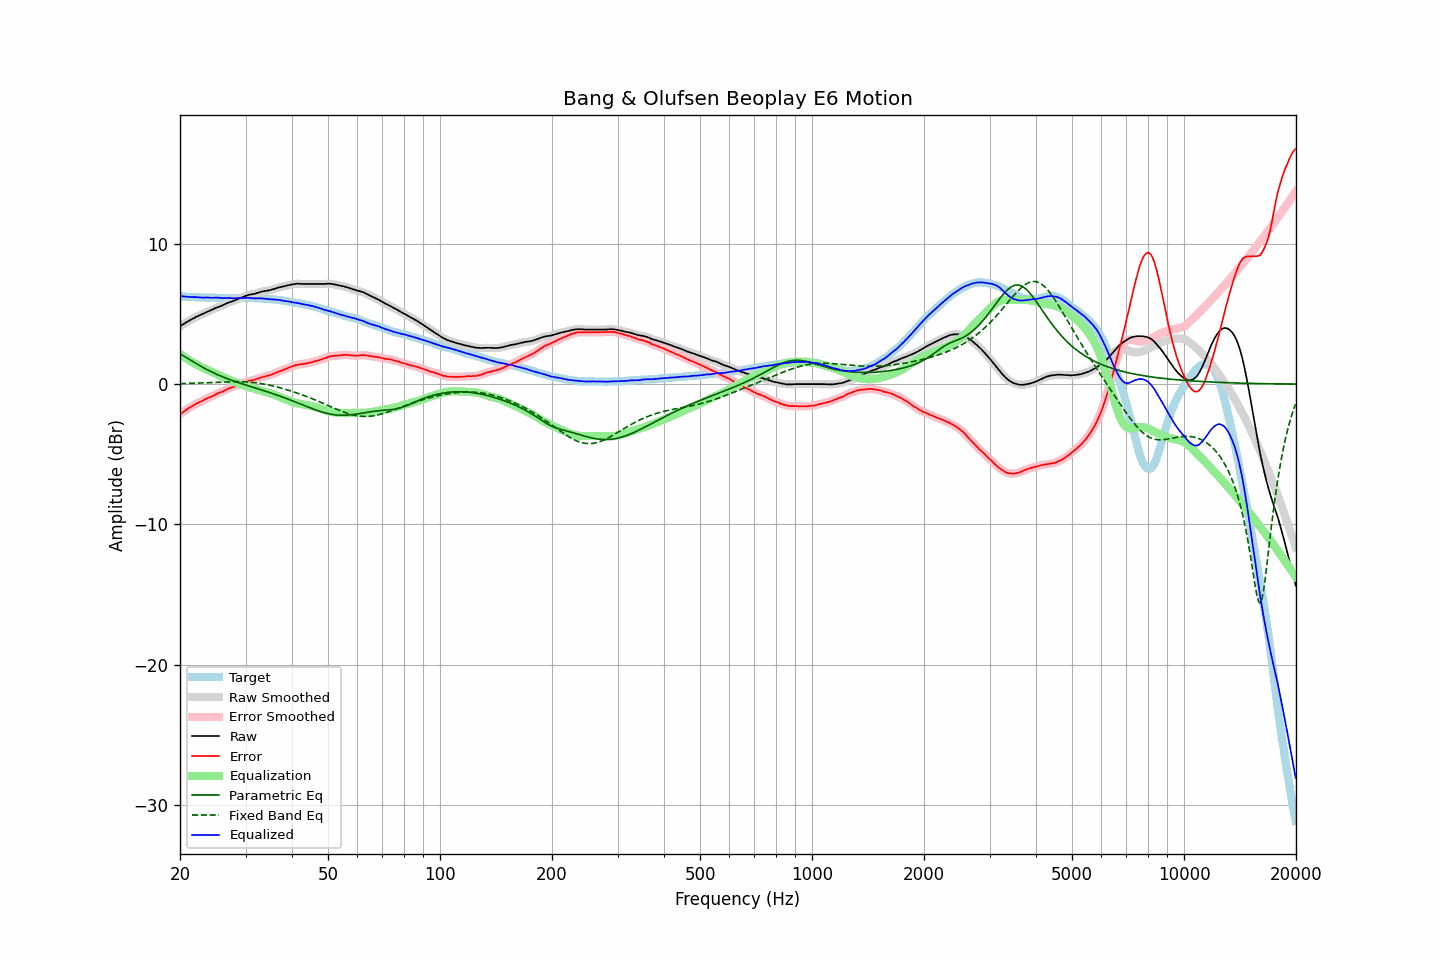

Data behind this chart, as committed beside it:
frequency, raw, error, smoothed, error_smoothed, equalization, parametric_eq, fixed_band_eq, equalized_raw, equalized_smoothed, target
20.00, 4.13, -2.15, 4.13, -2.15, 2.15, 2.15, 0.03, 6.28, 6.28, 6.28
20.20, 4.20, -2.06, 4.20, -2.07, 2.07, 2.09, 0.04, 6.27, 6.27, 6.26
20.40, 4.27, -1.98, 4.27, -1.99, 1.98, 2.02, 0.04, 6.25, 6.26, 6.25
20.61, 4.34, -1.91, 4.34, -1.90, 1.90, 1.96, 0.04, 6.24, 6.24, 6.25
20.81, 4.41, -1.82, 4.41, -1.82, 1.82, 1.89, 0.05, 6.24, 6.24, 6.23
21.02, 4.48, -1.74, 4.48, -1.75, 1.75, 1.82, 0.05, 6.23, 6.23, 6.22
21.23, 4.54, -1.67, 4.54, -1.68, 1.68, 1.75, 0.05, 6.22, 6.22, 6.21
21.44, 4.60, -1.62, 4.60, -1.61, 1.61, 1.68, 0.06, 6.21, 6.21, 6.22
21.66, 4.67, -1.54, 4.67, -1.54, 1.54, 1.61, 0.06, 6.21, 6.21, 6.21
21.87, 4.73, -1.47, 4.73, -1.47, 1.47, 1.54, 0.07, 6.21, 6.20, 6.20
22.09, 4.79, -1.40, 4.79, -1.40, 1.41, 1.47, 0.07, 6.20, 6.20, 6.19
22.31, 4.84, -1.35, 4.84, -1.35, 1.35, 1.40, 0.07, 6.19, 6.19, 6.19
22.54, 4.89, -1.29, 4.89, -1.29, 1.29, 1.34, 0.08, 6.18, 6.18, 6.18
22.76, 4.94, -1.25, 4.94, -1.24, 1.23, 1.27, 0.08, 6.17, 6.17, 6.19
22.99, 4.99, -1.19, 4.99, -1.18, 1.18, 1.21, 0.09, 6.17, 6.17, 6.18
23.22, 5.05, -1.12, 5.05, -1.12, 1.12, 1.14, 0.09, 6.17, 6.17, 6.17
23.45, 5.11, -1.06, 5.11, -1.06, 1.07, 1.08, 0.10, 6.18, 6.18, 6.17
23.69, 5.16, -1.01, 5.16, -1.00, 1.02, 1.02, 0.10, 6.18, 6.18, 6.17
23.92, 5.21, -0.95, 5.21, -0.96, 0.96, 0.96, 0.11, 6.17, 6.17, 6.17
24.16, 5.25, -0.91, 5.25, -0.92, 0.91, 0.91, 0.11, 6.16, 6.16, 6.16
24.40, 5.30, -0.87, 5.30, -0.87, 0.85, 0.85, 0.12, 6.15, 6.16, 6.17
24.65, 5.36, -0.81, 5.36, -0.81, 0.80, 0.79, 0.12, 6.16, 6.16, 6.17
24.89, 5.42, -0.74, 5.42, -0.75, 0.75, 0.74, 0.13, 6.17, 6.17, 6.16
25.14, 5.47, -0.68, 5.47, -0.69, 0.70, 0.69, 0.13, 6.17, 6.17, 6.15
25.39, 5.51, -0.64, 5.51, -0.64, 0.65, 0.64, 0.14, 6.16, 6.16, 6.15
25.65, 5.55, -0.59, 5.55, -0.59, 0.59, 0.59, 0.14, 6.14, 6.14, 6.14
25.91, 5.59, -0.55, 5.59, -0.55, 0.54, 0.54, 0.15, 6.13, 6.13, 6.14
26.16, 5.64, -0.51, 5.64, -0.50, 0.49, 0.50, 0.15, 6.13, 6.13, 6.15
26.43, 5.70, -0.44, 5.70, -0.44, 0.44, 0.45, 0.16, 6.13, 6.14, 6.14
26.69, 5.76, -0.38, 5.76, -0.38, 0.39, 0.41, 0.16, 6.15, 6.14, 6.14
26.96, 5.81, -0.33, 5.81, -0.32, 0.34, 0.36, 0.16, 6.15, 6.15, 6.14
27.23, 5.85, -0.28, 5.85, -0.28, 0.29, 0.32, 0.17, 6.14, 6.14, 6.12
27.50, 5.88, -0.24, 5.88, -0.24, 0.24, 0.28, 0.17, 6.12, 6.13, 6.12
27.77, 5.92, -0.21, 5.92, -0.20, 0.20, 0.24, 0.17, 6.12, 6.12, 6.13
28.05, 5.97, -0.16, 5.97, -0.16, 0.15, 0.20, 0.17, 6.12, 6.12, 6.13
28.33, 6.02, -0.11, 6.02, -0.11, 0.11, 0.16, 0.17, 6.13, 6.13, 6.13
28.62, 6.07, -0.06, 6.07, -0.06, 0.06, 0.12, 0.17, 6.13, 6.13, 6.13
28.90, 6.12, -0.02, 6.12, -0.02, 0.02, 0.08, 0.17, 6.14, 6.14, 6.14
29.19, 6.16, 0.02, 6.16, 0.03, -0.03, 0.04, 0.17, 6.13, 6.13, 6.14
29.48, 6.21, 0.08, 6.21, 0.07, -0.07, 0.01, 0.16, 6.14, 6.14, 6.13
29.78, 6.25, 0.12, 6.25, 0.11, -0.11, -0.03, 0.16, 6.14, 6.14, 6.13
30.08, 6.30, 0.15, 6.30, 0.16, -0.15, -0.07, 0.15, 6.15, 6.15, 6.15
30.38, 6.34, 0.20, 6.34, 0.19, -0.19, -0.10, 0.15, 6.15, 6.15, 6.14
30.68, 6.37, 0.23, 6.37, 0.23, -0.22, -0.14, 0.14, 6.15, 6.15, 6.14
30.99, 6.39, 0.25, 6.39, 0.25, -0.25, -0.17, 0.13, 6.14, 6.14, 6.14
31.30, 6.41, 0.28, 6.41, 0.28, -0.28, -0.21, 0.12, 6.13, 6.12, 6.13
31.61, 6.43, 0.30, 6.43, 0.30, -0.32, -0.25, 0.11, 6.11, 6.12, 6.13
31.93, 6.46, 0.34, 6.46, 0.34, -0.35, -0.28, 0.09, 6.11, 6.11, 6.12
32.24, 6.50, 0.38, 6.50, 0.38, -0.39, -0.32, 0.08, 6.12, 6.11, 6.12
32.57, 6.53, 0.42, 6.53, 0.43, -0.42, -0.35, 0.06, 6.11, 6.11, 6.11
32.89, 6.57, 0.47, 6.57, 0.46, -0.45, -0.39, 0.05, 6.12, 6.11, 6.10
33.22, 6.60, 0.50, 6.60, 0.50, -0.49, -0.43, 0.03, 6.11, 6.11, 6.10
33.55, 6.62, 0.52, 6.62, 0.53, -0.52, -0.46, 0.01, 6.10, 6.10, 6.10
33.89, 6.64, 0.55, 6.64, 0.55, -0.55, -0.50, -0.01, 6.09, 6.09, 6.09
34.23, 6.66, 0.59, 6.66, 0.58, -0.58, -0.54, -0.04, 6.08, 6.08, 6.07
34.57, 6.68, 0.61, 6.68, 0.61, -0.62, -0.57, -0.06, 6.06, 6.06, 6.07
34.92, 6.70, 0.64, 6.70, 0.64, -0.65, -0.61, -0.08, 6.05, 6.05, 6.06
35.27, 6.73, 0.67, 6.73, 0.68, -0.69, -0.65, -0.11, 6.04, 6.04, 6.06
35.62, 6.77, 0.74, 6.77, 0.72, -0.73, -0.69, -0.14, 6.04, 6.03, 6.03
35.97, 6.80, 0.77, 6.80, 0.78, -0.77, -0.73, -0.16, 6.03, 6.03, 6.03
... 635 more rows
